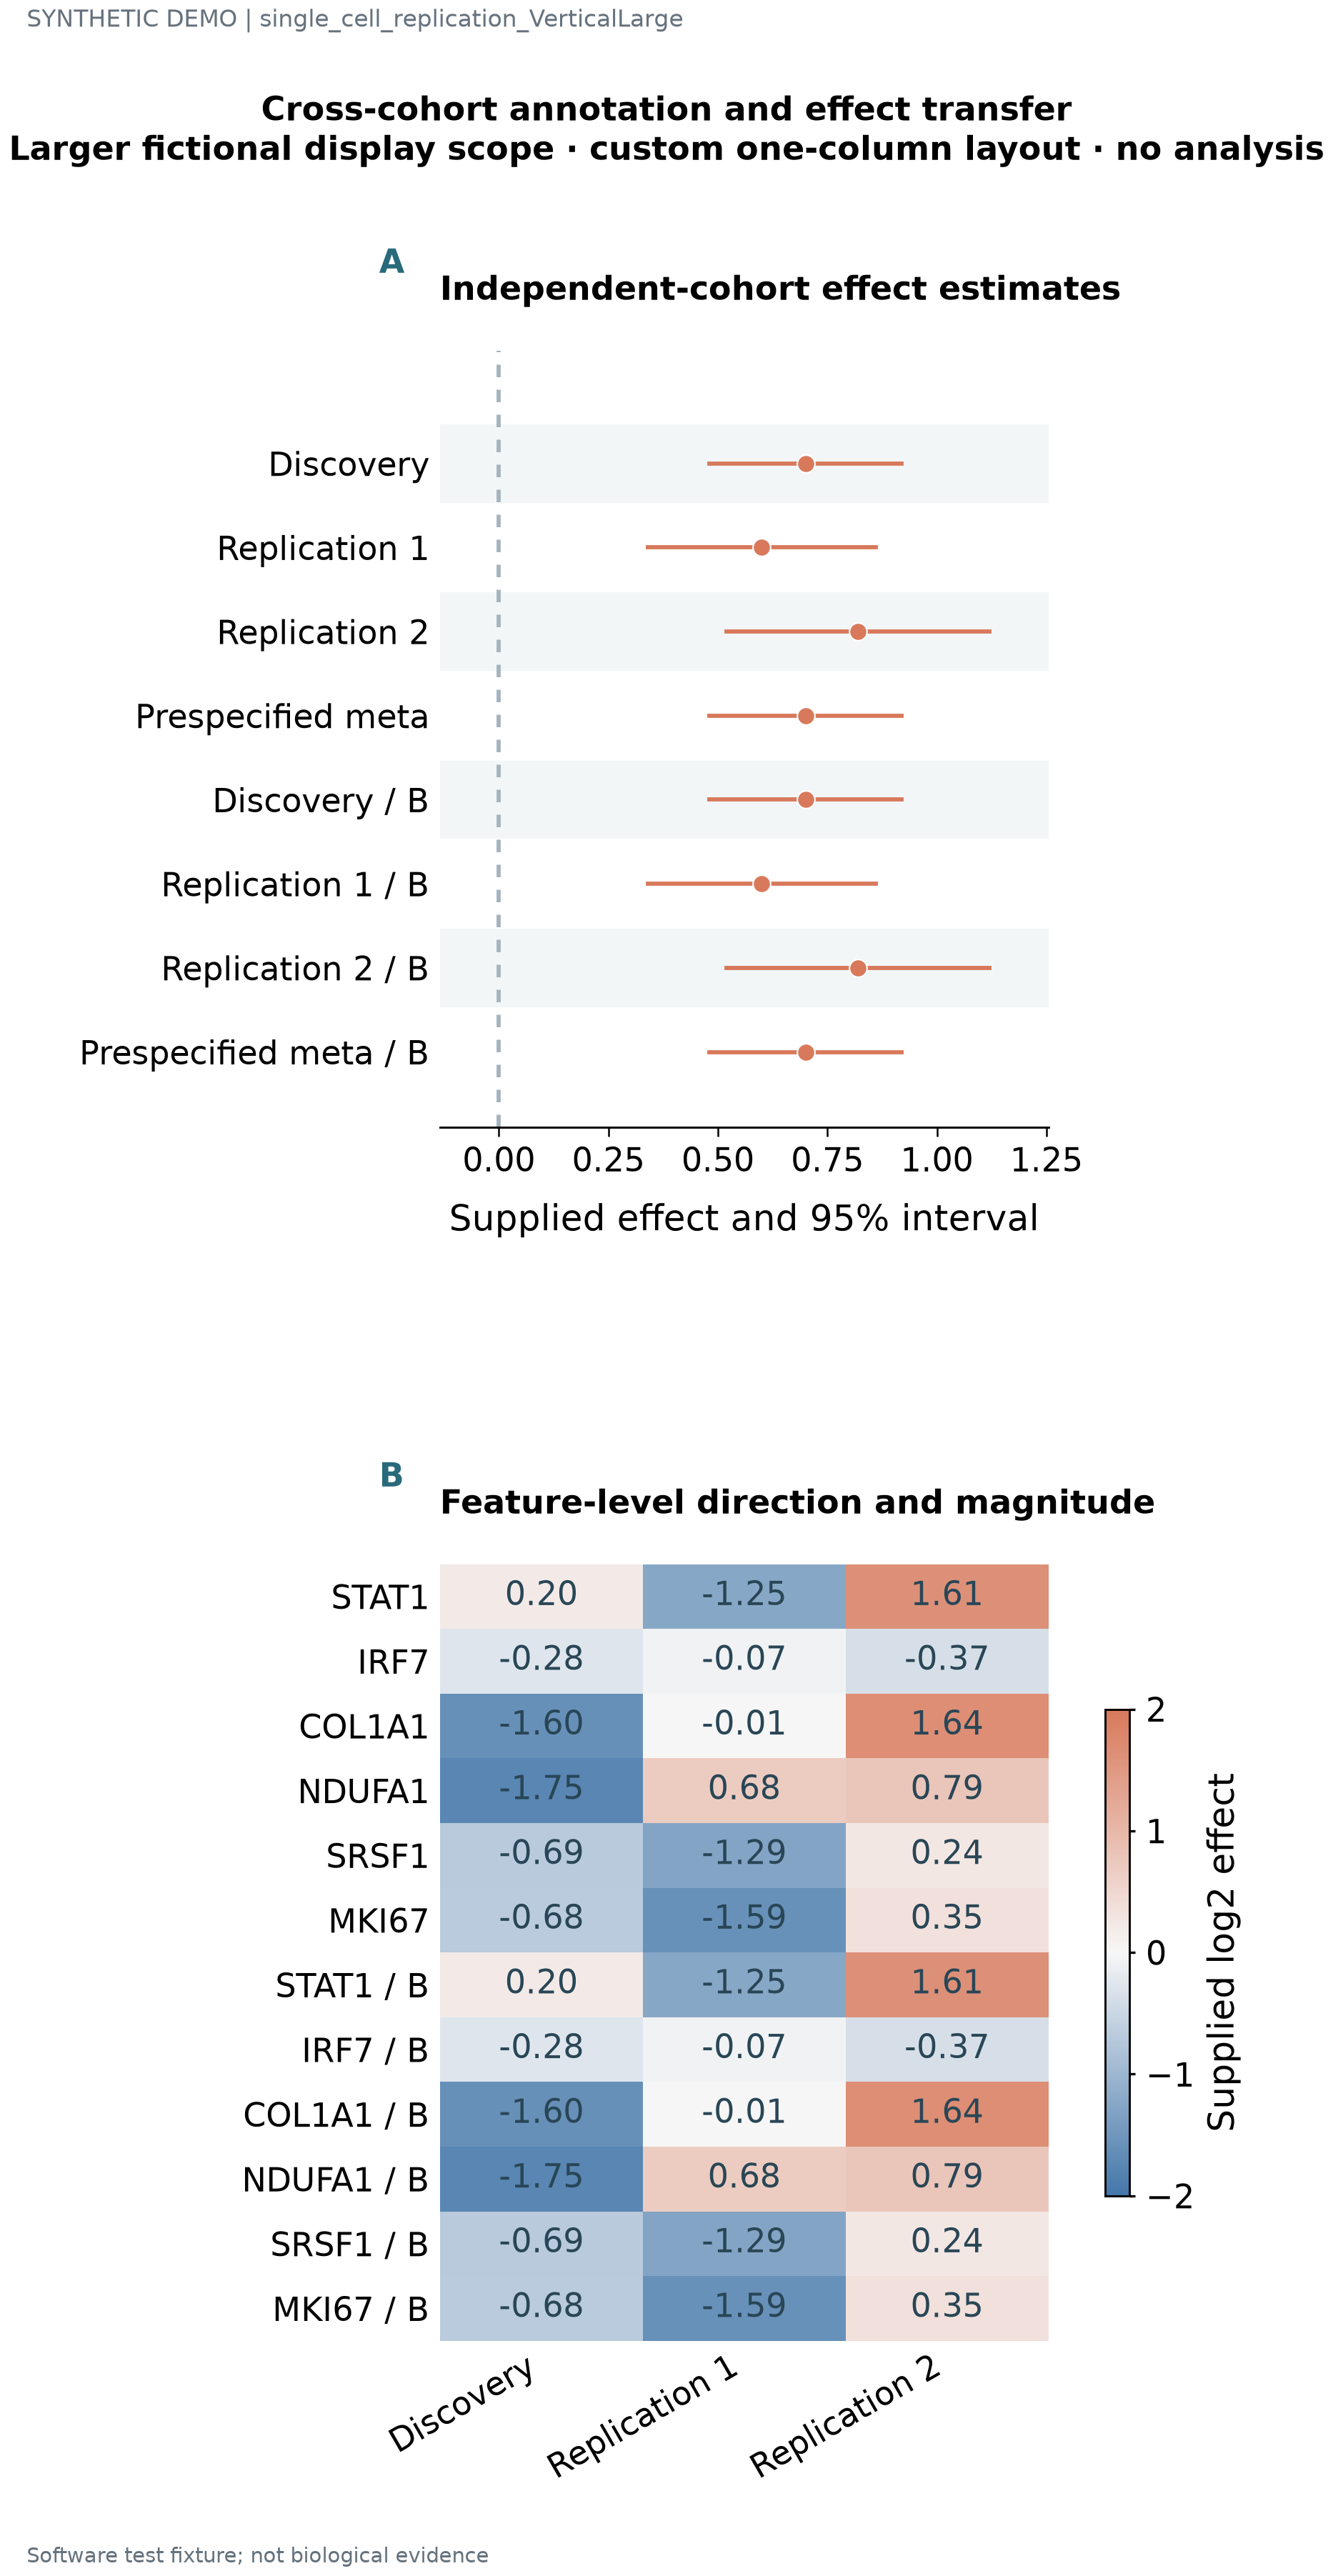

Values plotted in this chart, from the file beside it:
label	x	lower	upper	panel_id	series	value	fraction
Discovery	0.7	0.48	0.92	p1			
Replication 1	0.6	0.34	0.86	p1			
Replication 2	0.82	0.52	1.12	p1			
Prespecified meta	0.7	0.48	0.92	p1			
STAT1				p2	Discovery	0.2029	0.18
STAT1				p2	Replication 1	-1.246	0.43
STAT1				p2	Replication 2	1.615	0.68
IRF7				p2	Discovery	-0.2767	0.43
IRF7				p2	Replication 1	-0.06961	0.68
IRF7				p2	Replication 2	-0.3656	0.93
COL1A1				p2	Discovery	-1.596	0.68
COL1A1				p2	Replication 1	-0.005697	0.93
COL1A1				p2	Replication 2	1.644	0.18
NDUFA1				p2	Discovery	-1.751	0.93
NDUFA1				p2	Replication 1	0.6814	0.18
NDUFA1				p2	Replication 2	0.786	0.43
SRSF1				p2	Discovery	-0.6922	0.18
SRSF1				p2	Replication 1	-1.289	0.43
SRSF1				p2	Replication 2	0.2425	0.68
MKI67				p2	Discovery	-0.6846	0.43
MKI67				p2	Replication 1	-1.589	0.68
MKI67				p2	Replication 2	0.3535	0.93
Discovery / B	0.7	0.48	0.92	p1			
Replication 1 / B	0.6	0.34	0.86	p1			
Replication 2 / B	0.82	0.52	1.12	p1			
Prespecified meta / B	0.7	0.48	0.92	p1			
STAT1 / B				p2	Discovery	0.2029	0.18
STAT1 / B				p2	Replication 1	-1.246	0.43
STAT1 / B				p2	Replication 2	1.615	0.68
IRF7 / B				p2	Discovery	-0.2767	0.43
IRF7 / B				p2	Replication 1	-0.06961	0.68
IRF7 / B				p2	Replication 2	-0.3656	0.93
COL1A1 / B				p2	Discovery	-1.596	0.68
COL1A1 / B				p2	Replication 1	-0.005697	0.93
COL1A1 / B				p2	Replication 2	1.644	0.18
NDUFA1 / B				p2	Discovery	-1.751	0.93
NDUFA1 / B				p2	Replication 1	0.6814	0.18
NDUFA1 / B				p2	Replication 2	0.786	0.43
SRSF1 / B				p2	Discovery	-0.6922	0.18
SRSF1 / B				p2	Replication 1	-1.289	0.43
SRSF1 / B				p2	Replication 2	0.2425	0.68
MKI67 / B				p2	Discovery	-0.6846	0.43
MKI67 / B				p2	Replication 1	-1.589	0.68
MKI67 / B				p2	Replication 2	0.3535	0.93
